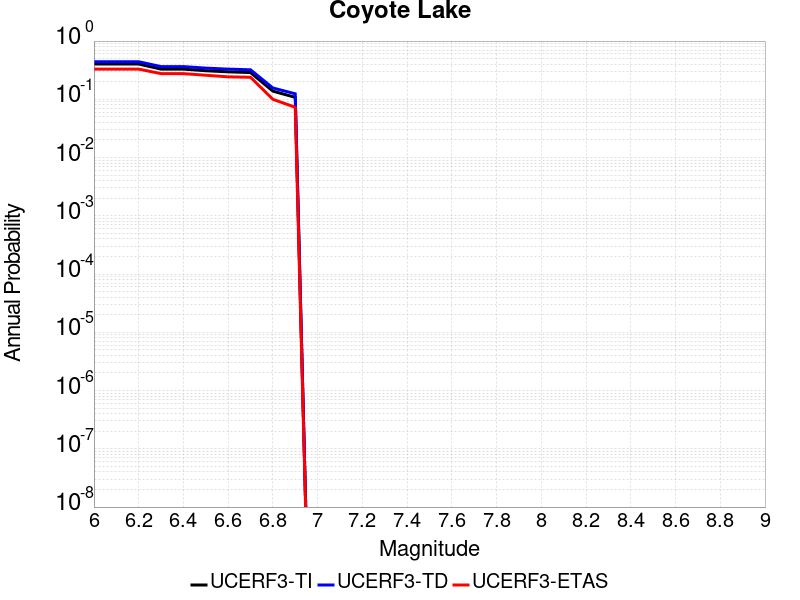

Values plotted in this chart, from the file beside it:
Magnitude, UCERF3-TI Prob, UCERF3-TD Prob, UCERF3-ETAS Prob
6.0, 0.4035, 0.4414, 0.33
6.1, 0.4035, 0.4414, 0.33
6.2, 0.4035, 0.4414, 0.33
6.3, 0.3299, 0.3645, 0.276
6.4, 0.3299, 0.3645, 0.276
6.5, 0.3094, 0.3433, 0.259
6.6, 0.2963, 0.3298, 0.243
6.7, 0.2882, 0.3213, 0.239
6.8, 0.1381, 0.1565, 0.1
6.9, 0.1081, 0.1243, 0.073
